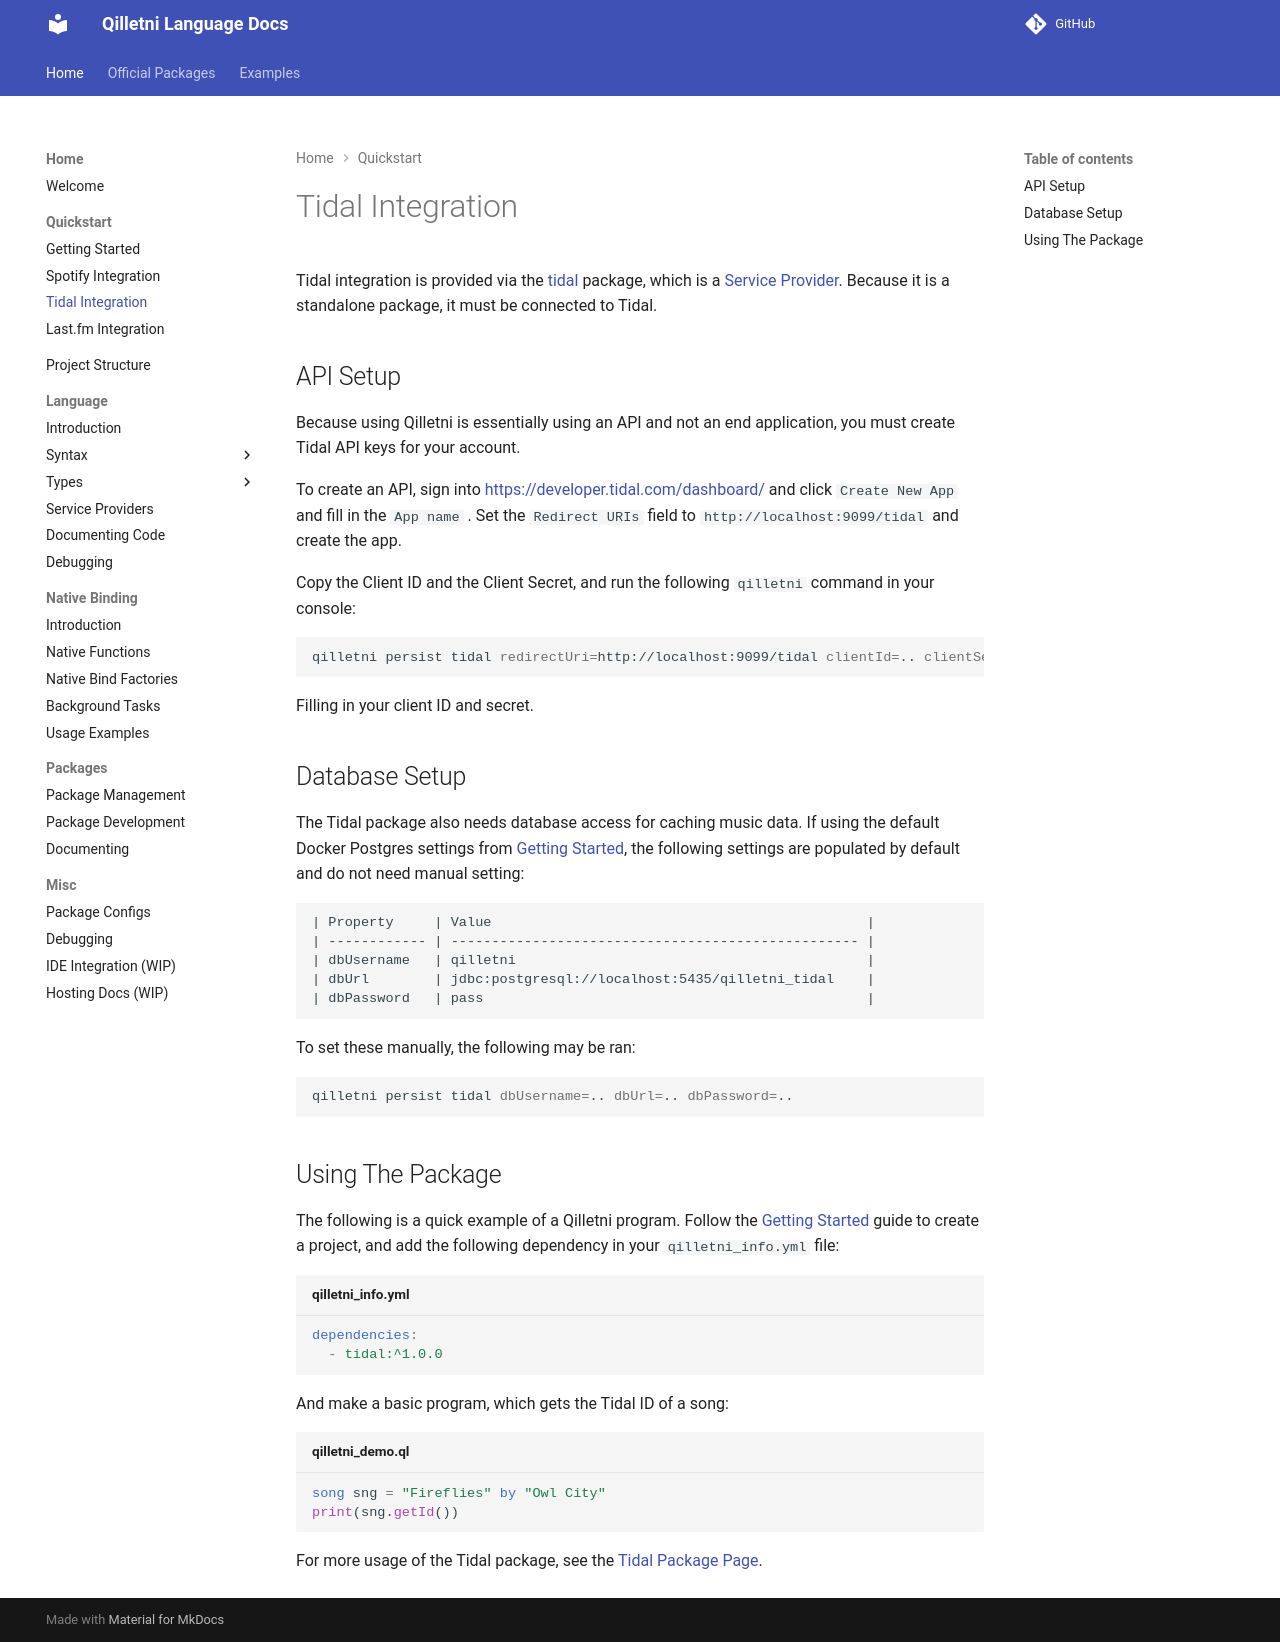

repository: Qilletni/QilletniDocs · page: quickstart/tidal_integration/index.html · generator: mkdocs

# Tidal Integration

Tidal integration is provided via the [tidal](https://docs.qilletni.dev/library/tidal/) package, which is a [Service Provider](/language/service_providers). Because it is a standalone package, it must be connected to Tidal.

## API Setup

Because using Qilletni is essentially using an API and not an end application, you must create Tidal API keys for your account.

To create an API, sign into [https://developer.tidal.com/dashboard/](https://developer.tidal.com/dashboard/) and click `Create New App` and fill in the `App name` . Set the `Redirect URIs` field to `http://localhost:9099/tidal` and create the app.

Copy the Client ID and the Client Secret, and run the following `qilletni` command in your console:

```bash
qilletni persist tidal redirectUri=http://localhost:9099/tidal clientId=.. clientSecret=..
```

Filling in your client ID and secret.

## Database Setup

The Tidal package also needs database access for caching music data. If using the default Docker Postgres settings from [Getting Started](/quickstart/getting_started), the following settings are populated by default and do not need manual setting:

```
| Property     | Value                                              |
| ------------ | -------------------------------------------------- |
| dbUsername   | qilletni                                           |
| dbUrl        | jdbc:postgresql://localhost:5435/qilletni_tidal    |
| dbPassword   | pass                                               |
```

To set these manually, the following may be ran:

```bash
qilletni persist tidal dbUsername=.. dbUrl=.. dbPassword=..
```

## Using The Package

The following is a quick example of a Qilletni program. Follow the [Getting Started](/quickstart/getting_started) guide to create a project, and add the following dependency in your `qilletni_info.yml` file:

```yml title="qilletni_info.yml"
dependencies:
  - tidal:^1.0.0
```

And make a basic program, which gets the Tidal ID of a song:

```qilletni title="qilletni_demo.ql"
song sng = "Fireflies" by "Owl City"
print(sng.getId())
```

For more usage of the Tidal package, see the [Tidal Package Page](/packages/tidal).
